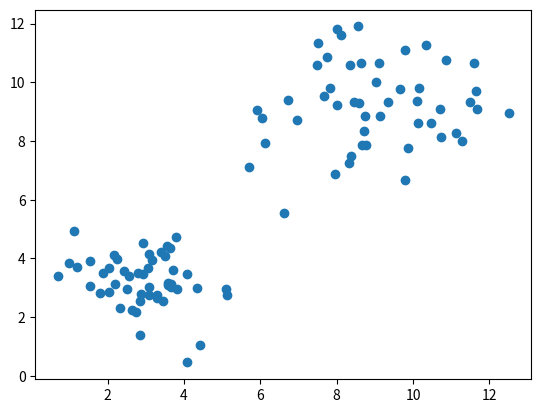

Write Python code to recreate this figure.
# Practice example for DBSCAN clustering.
# This is not optimised (esp. not performance wise), just my first best implementation of DBSCAN
# -1 labels represents noise, positive labels represent clusters

import numpy as np
import matplotlib.pyplot as plt
from scipy.spatial import distance_matrix

class dbscan():
    def __init__(self):
        self.labels = None

    def fit(self, data, eps, min_pts):

        def label_pt(pt):
            X = data[self.labels==-1]
            self.labels[pt] = n_clusters
            # recursion over all unlabeled points in eps-distance
            #pts_in_reach = [distances[pt,]]
        
        self.labels = np.ones(data.size[0])*(-1)
        distances = distance_matrix(X, X)
        cores = np.argwhere((distances <= eps).sum(axis=0)>min_pts)
        cores = list(cores.reshape(cores.shape[0]))
        n_clusters = 0
        while cores:
            label_pt(pt=np.random.choice(cores))
            # remove all labeled data from cores
            # n_clusters +=1

            


    def labels(self):
        return self.labels

n = 100
data = np.append(np.random.normal(3,1,(round(n/2),2)), np.random.normal(9,1.5,(round(n/2),2)), axis=0)
plt.scatter(data[:,0], data[:,1])

labels = np.ones(data.shape[0])*(-1)
distances = distance_matrix(data,data)
cores = np.argwhere((distances < 1).sum(axis=0)>5)
cores = list(cores.reshape(cores.shape[0]))
(distances[2,:] < 3).sum()